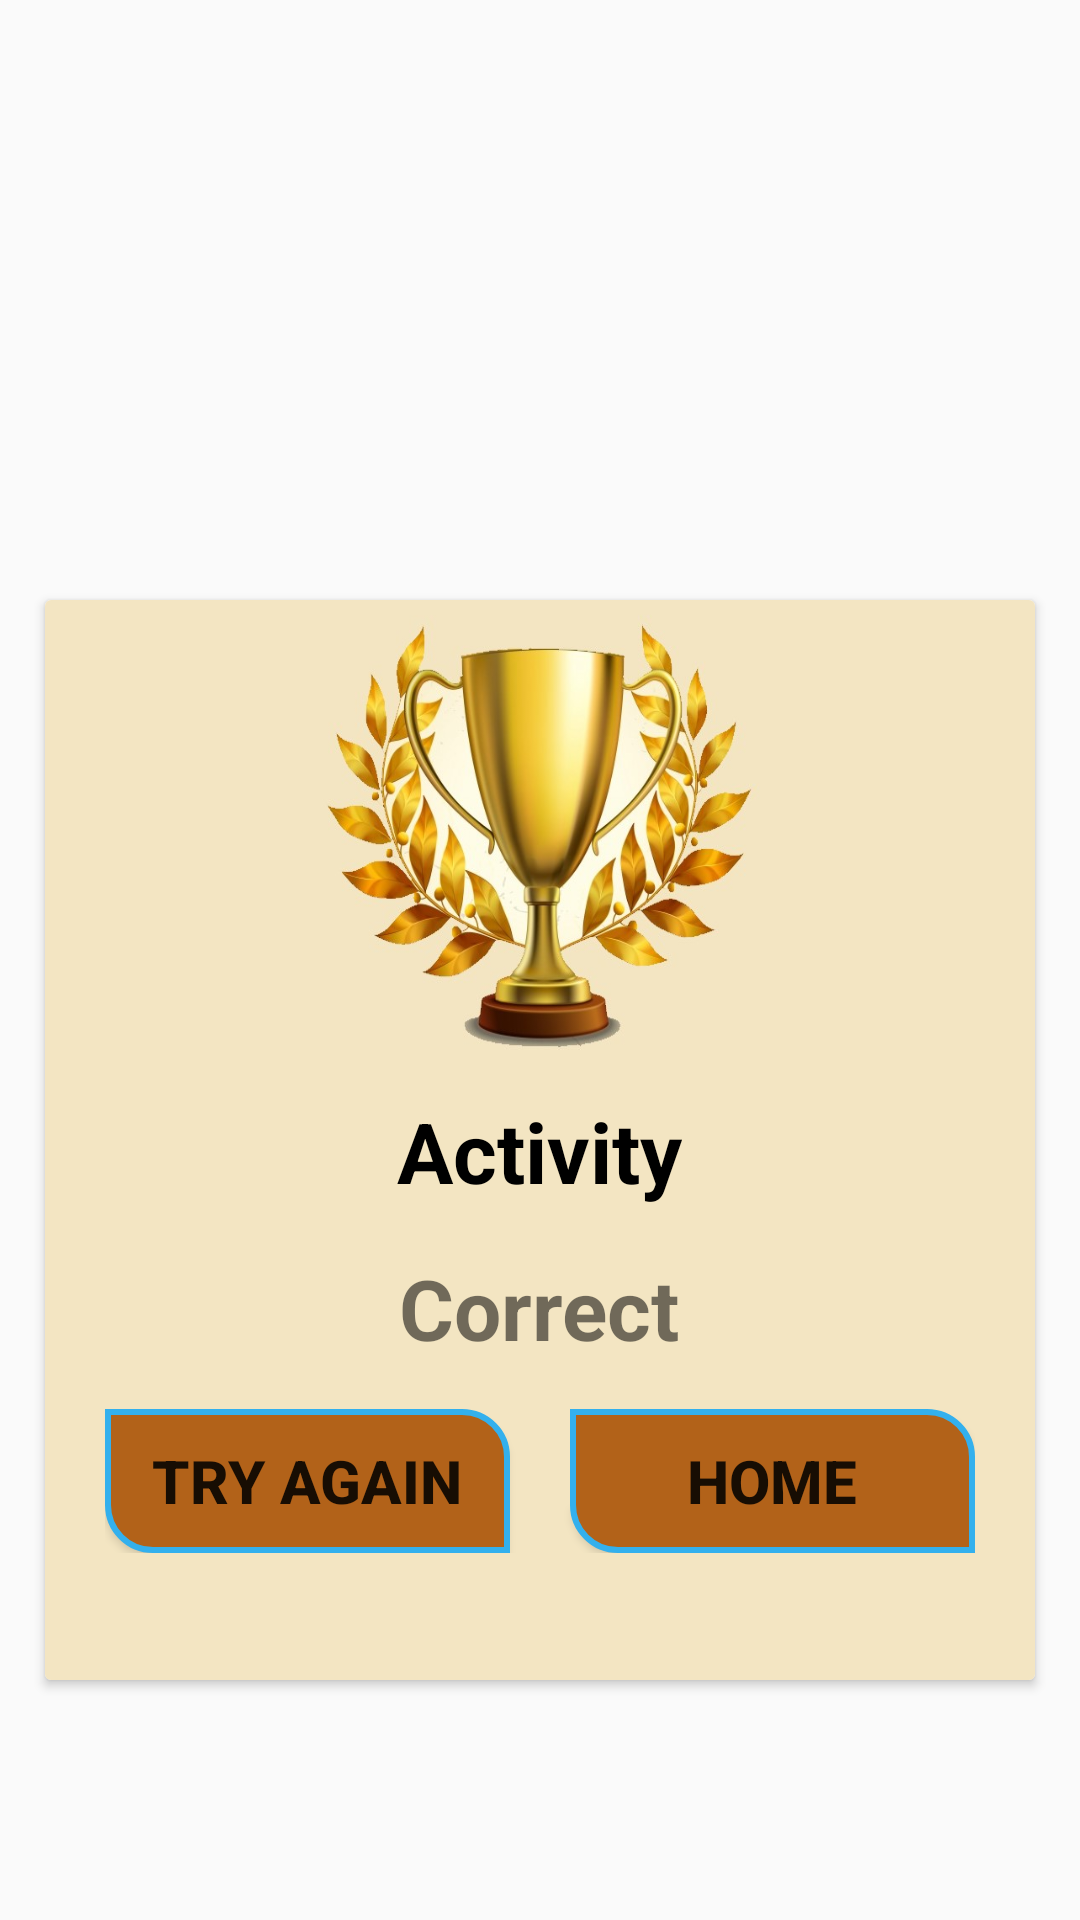

Layout XML and referenced resources for this Android screen:
<!-- AndroidManifest.xml: application theme AppTheme -->
<!-- res/layout/activity_result.xml -->
<?xml version="1.0" encoding="utf-8"?>
<LinearLayout xmlns:android="http://schemas.android.com/apk/res/android"
    xmlns:app="http://schemas.android.com/apk/res-auto"
    xmlns:tools="http://schemas.android.com/tools"
    android:layout_width="match_parent"
    android:layout_height="match_parent"
    android:orientation="vertical"
    tools:context=".Result">
   <android.support.v7.widget.CardView
       android:layout_width="match_parent"
       android:layout_height="360dp"
       android:layout_marginTop="200dp"
       android:layout_marginLeft="15dp"
       android:layout_marginRight="15dp"
       >
       <LinearLayout
           android:layout_width="match_parent"
           android:layout_height="match_parent"
           android:orientation="vertical"
           android:background="#f3e5c2">
           <ImageView
               android:layout_width="150dp"
               android:layout_height="150dp"
               android:background="@drawable/result"
               android:layout_gravity="center"/>
           <TextView
               android:id="@+id/text"
               android:layout_width="wrap_content"
               android:layout_height="wrap_content"
               android:text="Activity"
               android:textSize="28sp"
               android:textColor="#000"
               android:layout_marginTop="15dp"
               android:layout_gravity="center"
               android:textStyle="bold"/>
           <TextView
               android:id="@+id/text5"
               android:layout_width="wrap_content"
               android:layout_height="wrap_content"
               android:text="Correct"
               android:textSize="28sp"
               android:layout_marginTop="15dp"
               android:layout_gravity="center"
               android:textStyle="bold"/>
           <LinearLayout
               android:layout_width="wrap_content"
               android:layout_height="wrap_content"
               android:orientation="horizontal"
               android:layout_gravity="center"
               android:layout_margin="15dp">
               <Button
                   android:id="@+id/trbid"
                   android:layout_width="135dp"
                   android:layout_height="wrap_content"
                   android:text="Try Again"
                   android:textSize="20sp"
                   android:textStyle="bold"
                   android:layout_marginRight="20dp"
                   android:background="@drawable/buttonresult"/>
               <Button
                   android:id="@+id/homeid"
                   android:layout_width="135dp"
                   android:layout_height="wrap_content"
                   android:text="Home"
                   android:textSize="20sp"
                   android:textStyle="bold"
                   android:background="@drawable/buttonresult"/>
           </LinearLayout>
       </LinearLayout>
   </android.support.v7.widget.CardView>
</LinearLayout>
<!-- resources referenced by this layout -->
<resources>
  <!-- drawable buttonresult (drawable) -->
  <?xml version="1.0" encoding="utf-8"?>
  <shape xmlns:android="http://schemas.android.com/apk/res/android"
      android:shape="rectangle">
      <solid android:color="#b26219"></solid>
      <stroke android:color="@color/colorPrimary" android:width="2dp"></stroke>
      <corners android:topRightRadius="15dp" android:bottomLeftRadius="15dp"></corners>
  </shape>
  <!-- drawable result: jpg bitmap (drawable, 54498 bytes) -->
  <style name="AppTheme" parent="Theme.AppCompat.Light.NoActionBar">
          
          <item name="colorPrimary">@color/colorPrimary</item>
          <item name="colorPrimaryDark">@color/colorPrimaryDark</item>
          <item name="colorAccent">@color/colorAccent</item>
          <item name="windowActionBar">false</item>
          <item name="windowNoTitle">true</item>﻿
      </style>
  <color name="colorPrimary">#33b0ed</color>
  <color name="colorPrimaryDark">#138dc8</color>
  <color name="colorAccent">#dff2fa</color>
</resources>
